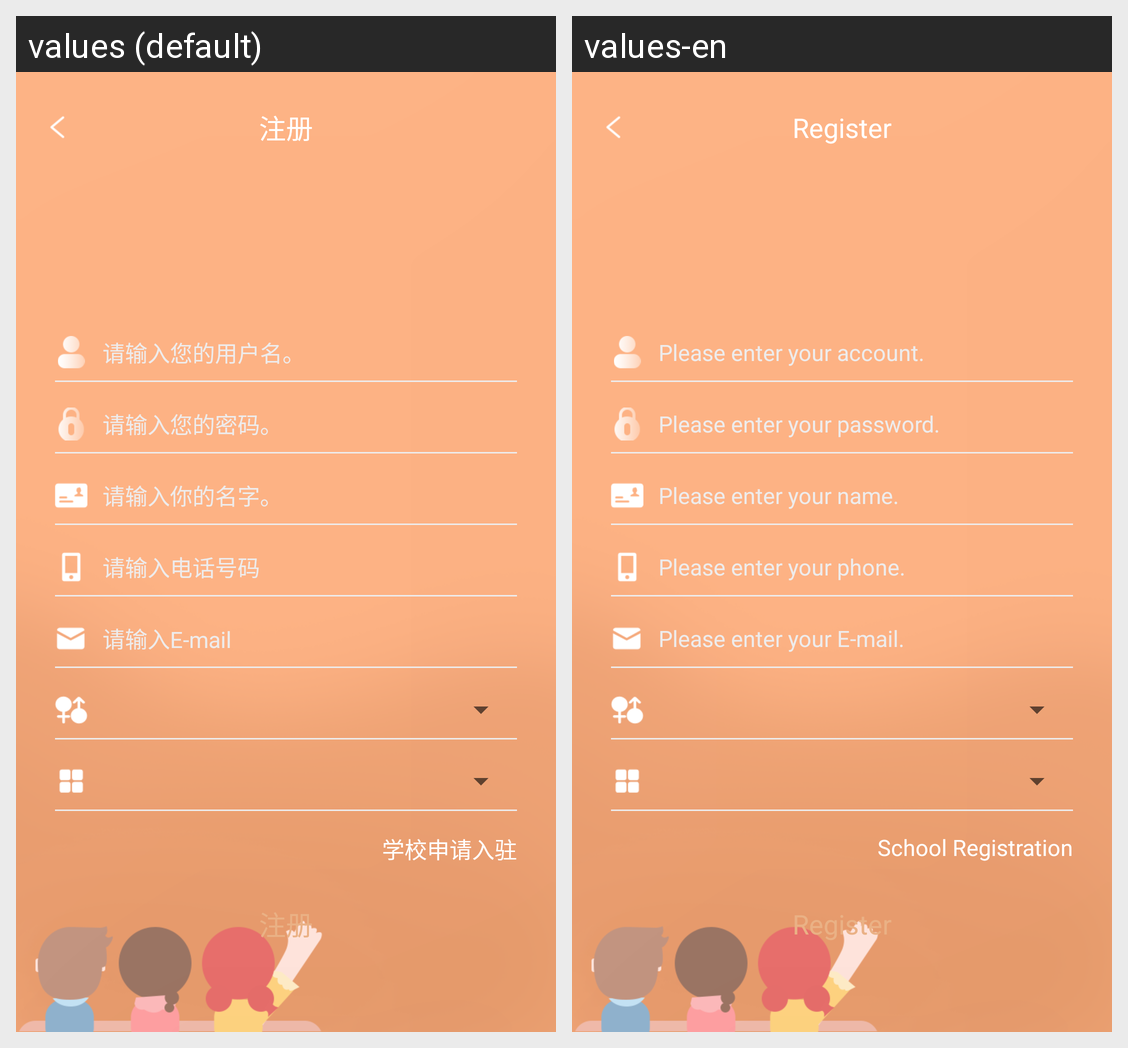

Translations of the strings shown on this Android screen, per locale in the grid:
Android screen res/layout/activity_pupil_register.xml rendered under 2 locales, left to right: values (default), values-en. Device: Nexus 5 (rendered at 1080×1920; each locale shown at half size, 540×960, under a caption strip naming it); theme AppTheme.
Strings drawn on this screen, with the default value and each locale's value (text and hints the layout hard-codes, and strings that could not be matched under every locale, appear in the picture but are not listed):

register
  values: 注册
  values-en: Register

edit_account_hint
  values: 请输入您的用户名。
  values-en: Please enter your account.

edit_password_hint
  values: 请输入您的密码。
  values-en: Please enter your password.

edit_user_name_hint
  values: 请输入你的名字。
  values-en: Please enter your name.

edit_user_phone_hint
  values: 请输入电话号码
  values-en: Please enter your phone.

edit_user_email_hint
  values: 请输入E-mail
  values-en: Please enter your E-mail.

school_register
  values: 学校申请入驻
  values-en: School Registration
